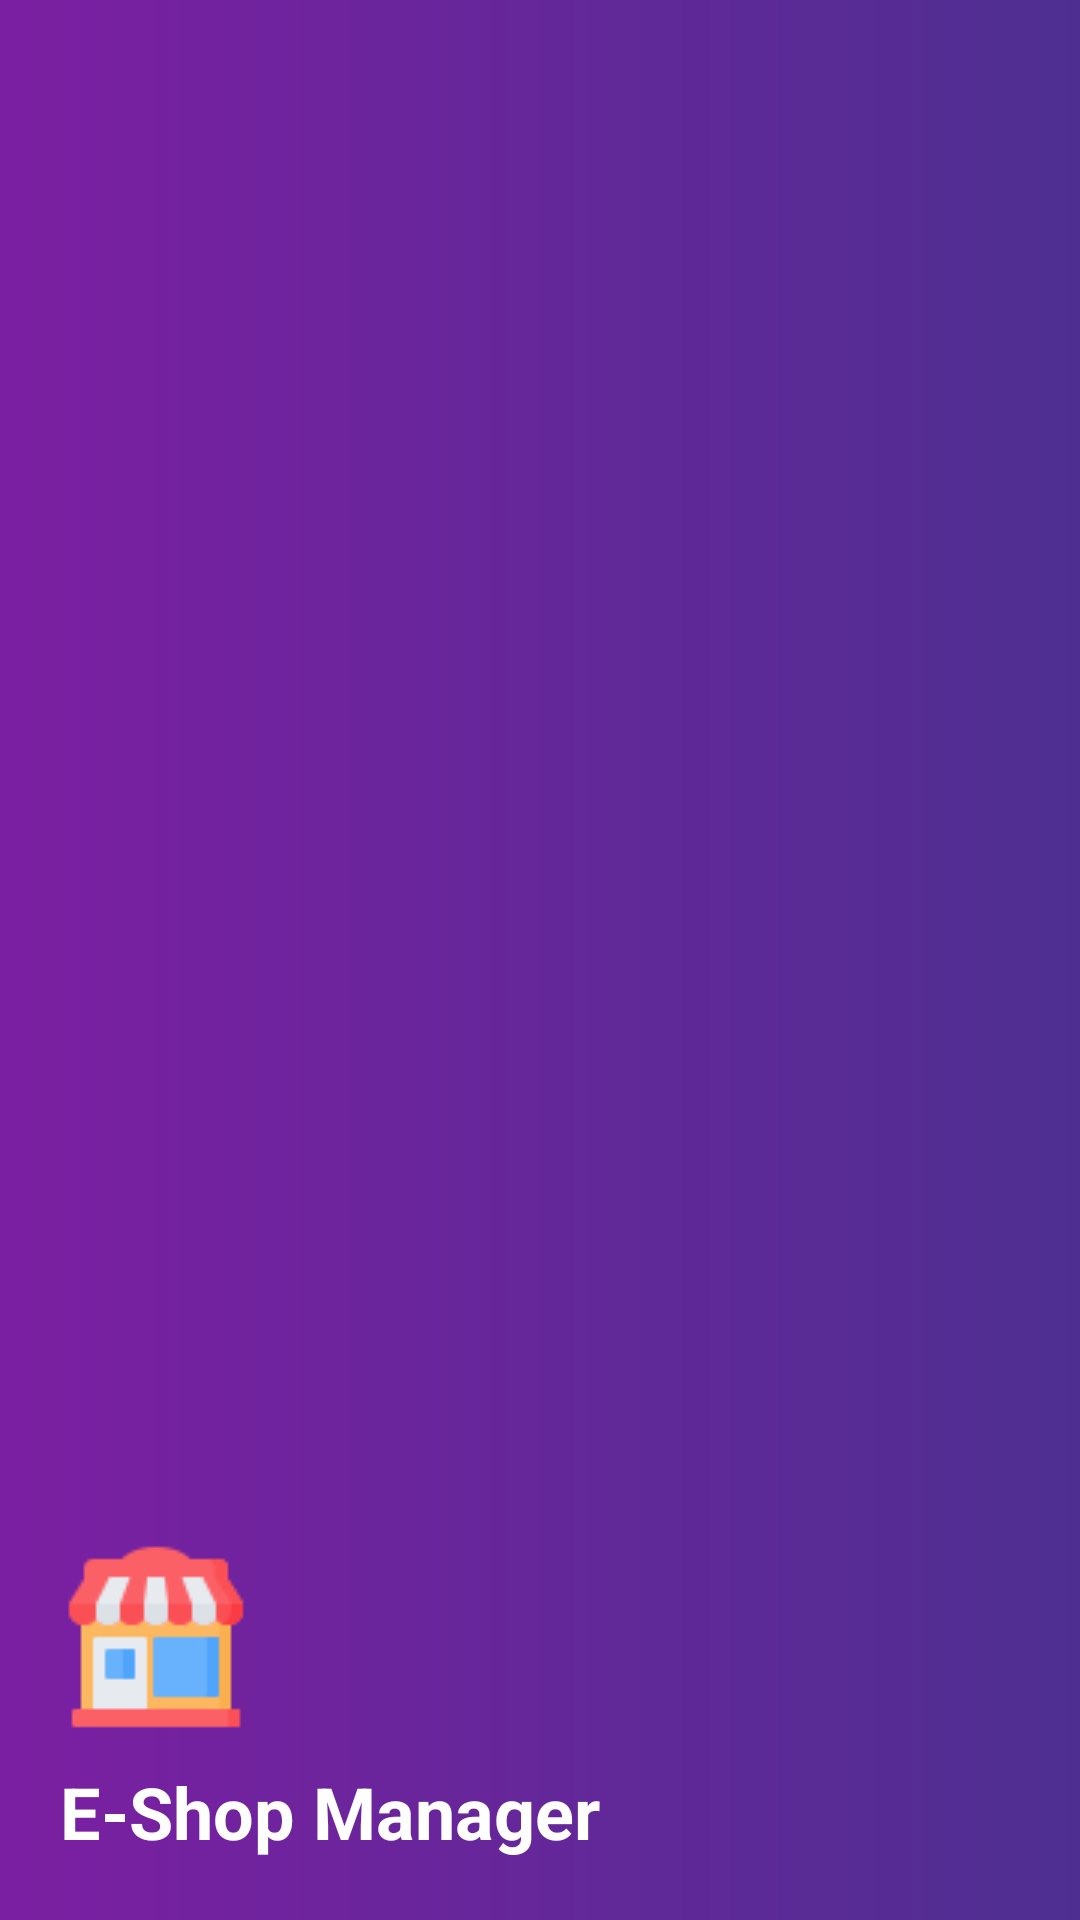

Layout XML and referenced resources for this Android screen:
<!-- AndroidManifest.xml: application theme Theme.EShopManager -->
<!-- res/layout/header.xml -->
<?xml version="1.0" encoding="utf-8"?>
<LinearLayout
    xmlns:android="http://schemas.android.com/apk/res/android"
    android:layout_width="match_parent"
    android:layout_height="200dp"
    android:padding="20dp"
    android:background="@drawable/header_background"
    android:gravity="bottom">


    <LinearLayout
        android:layout_width="wrap_content"
        android:layout_height="wrap_content"
        android:orientation="vertical">

        <ImageView
            android:layout_width="wrap_content"
            android:layout_height="wrap_content"
            android:src="@drawable/store" />

        <TextView
            android:layout_width="wrap_content"
            android:layout_height="wrap_content"
            android:text="E-Shop Manager"
            android:textSize="24sp"
            android:textColor="@color/white"
            android:textStyle="bold"
            android:layout_marginTop="10dp"/>
    </LinearLayout>

</LinearLayout>
<!-- resources referenced by this layout -->
<resources>
  <!-- drawable header_background (drawable) -->
  <?xml version="1.0" encoding="utf-8"?>
  <shape xmlns:android="http://schemas.android.com/apk/res/android"
      android:shape="rectangle">
      <gradient
          android:startColor="#7B1FA2"
          android:endColor="#4E2F91"
          android:type="linear"/>
  </shape>
  <!-- drawable store: png bitmap (drawable, 1582 bytes) -->
  <style name="Theme.EShopManager" parent="Base.Theme.EShopManager" />
  <style name="Base.Theme.EShopManager" parent="Theme.Material3.DayNight.NoActionBar">
          
          <item name="colorPrimary">@color/my_gradient_start</item>
          <item name="colorPrimaryVariant">@color/my_gradient_end</item>
          <item name="colorOnPrimary">@color/white</item>
      </style>
  <color name="my_gradient_start">#7B1FA2</color>
  <color name="my_gradient_end">#4E2F91</color>
  <!-- not gathered from this repository: default colours our renderer supplied (Android Studio template values) -->
  <color name="white">#FFFFFFFF</color>
</resources>
